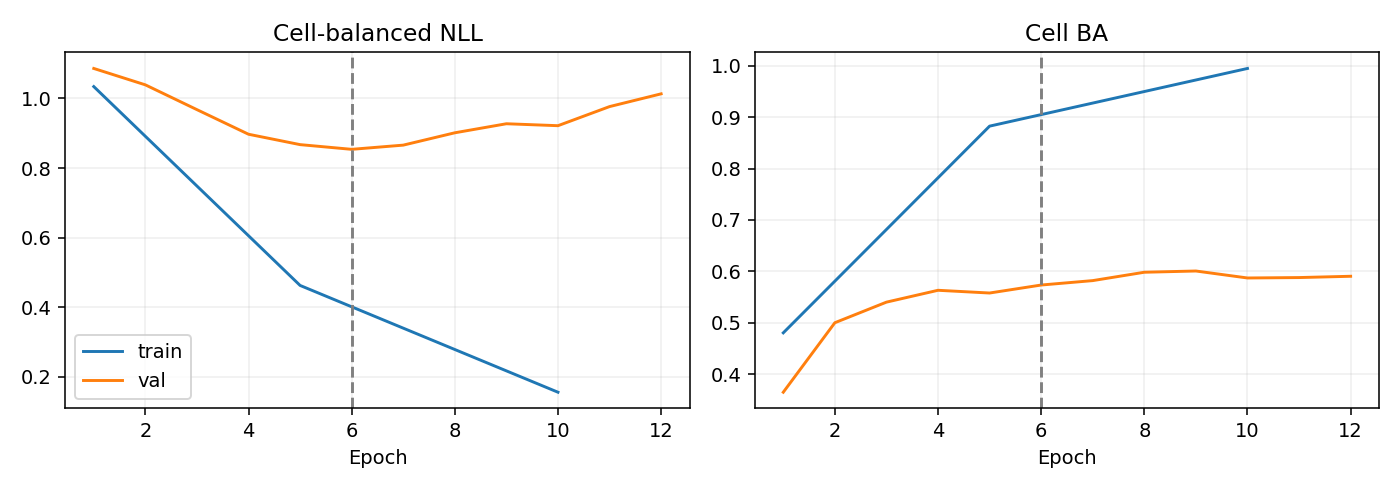

Values plotted in this chart, from the file beside it:
epoch, optimization_ce, train_nll, train_ba, val_nll, val_ba
1, 1.112, 1.034, 0.4805, 1.086, 0.365
2, 0.956, , , 1.039, 0.5002
3, 0.8109, , , 0.9678, 0.5402
4, 0.6654, , , 0.8971, 0.5633
5, 0.5515, 0.4626, 0.8825, 0.8673, 0.558
6, 0.4501, , , 0.8537, 0.5735
7, 0.3769, , , 0.8658, 0.5821
8, 0.3142, , , 0.9013, 0.5983
9, 0.2712, , , 0.9273, 0.6008
10, 0.2321, 0.1556, 0.9947, 0.9217, 0.5872
11, 0.1945, , , 0.9766, 0.588
12, 0.1648, , , 1.013, 0.5905
